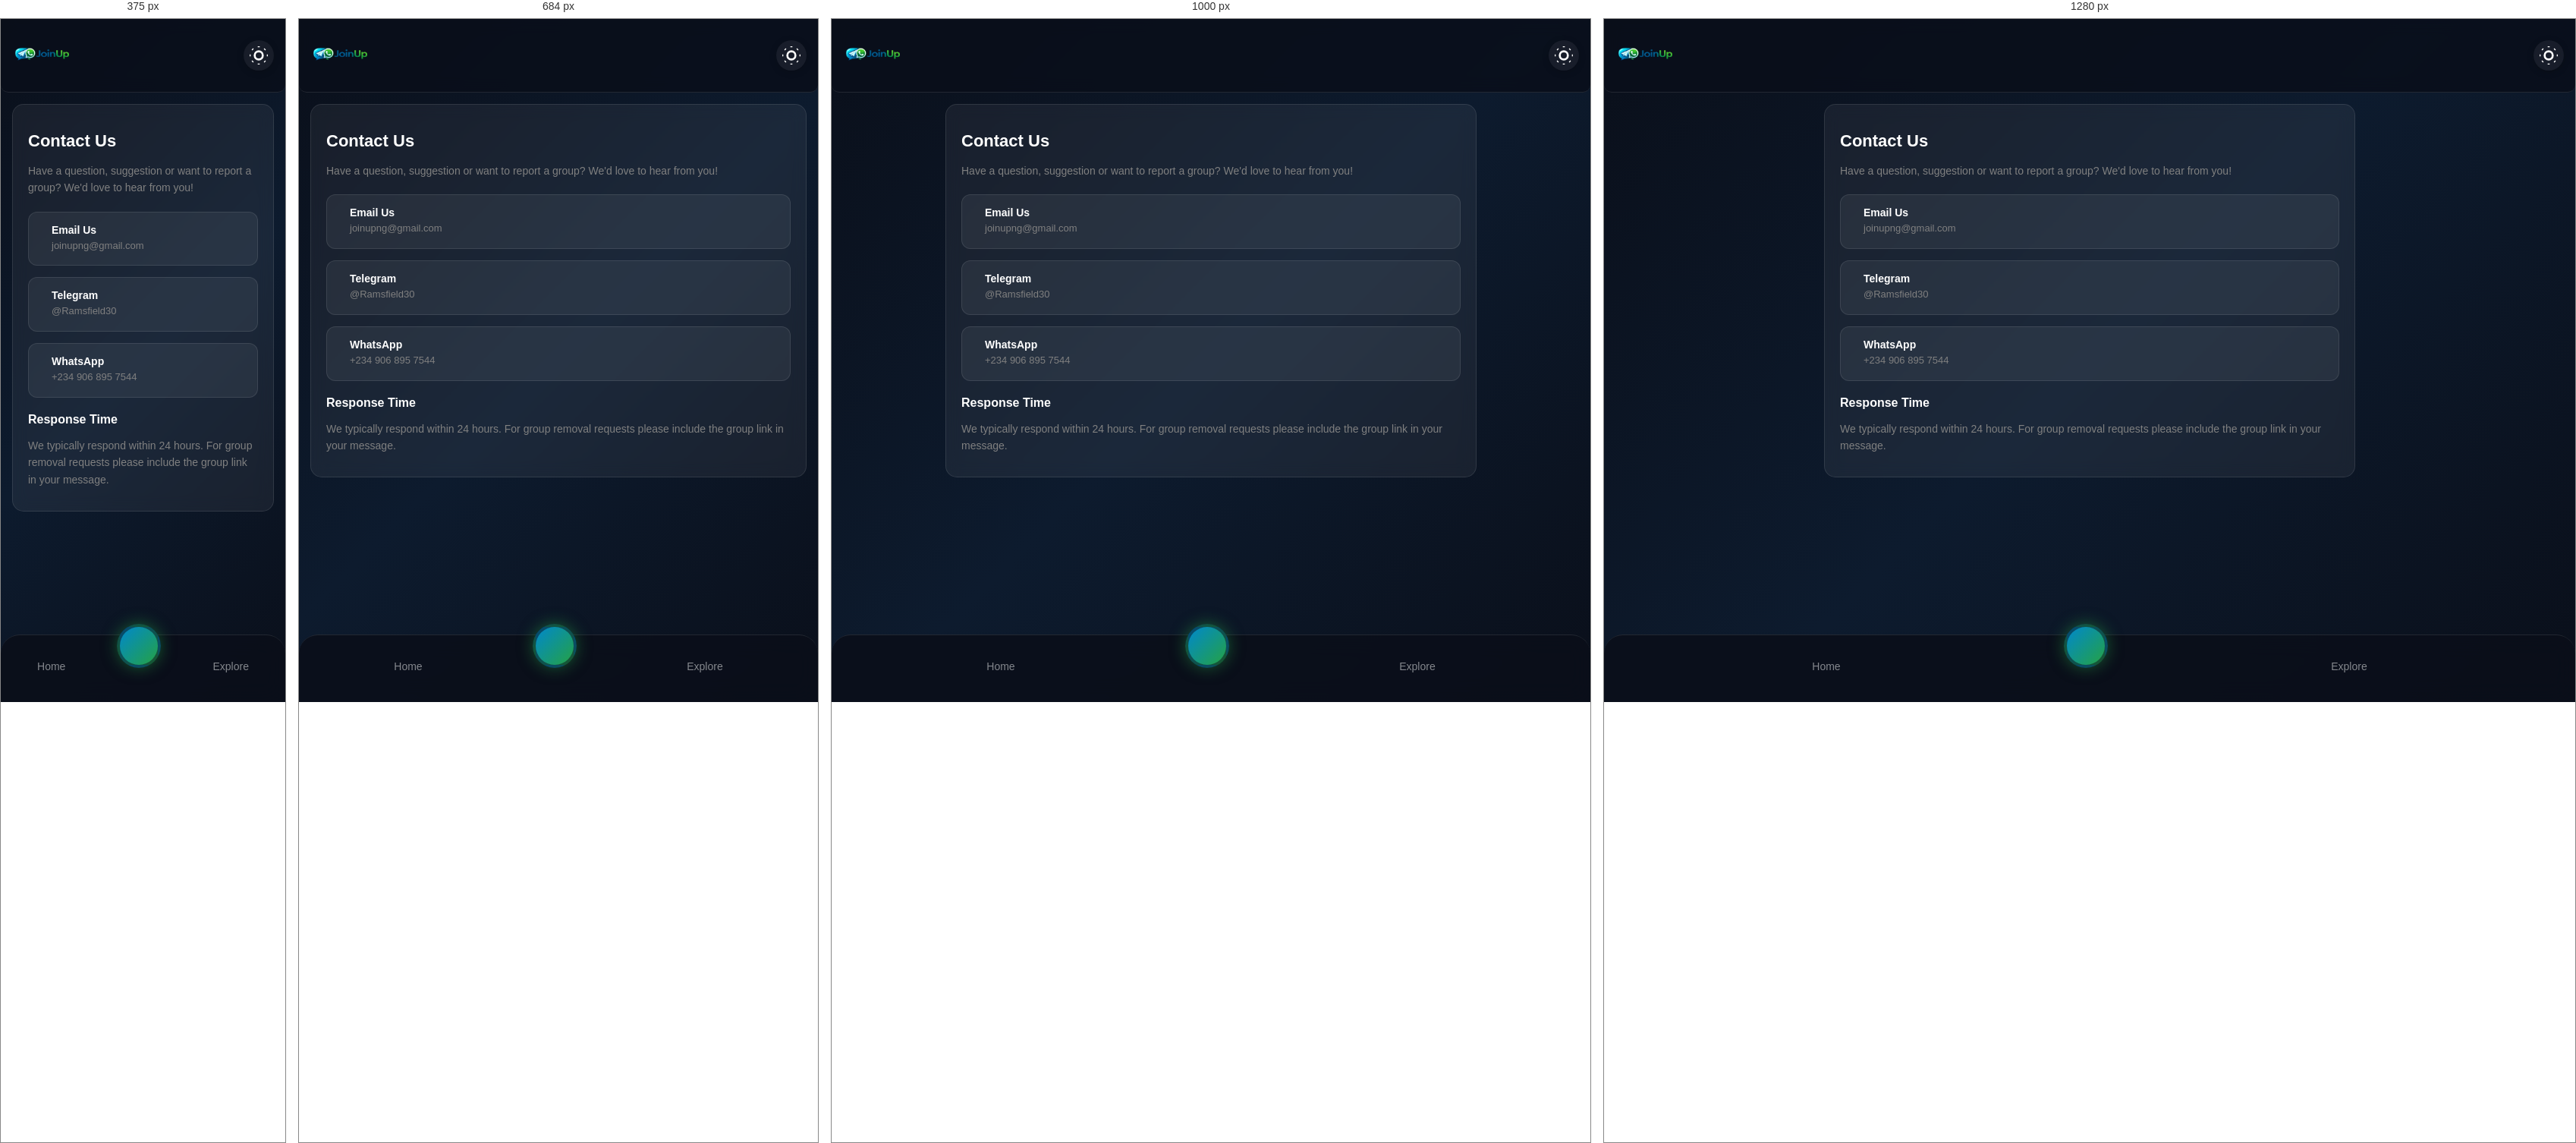
Rendered at 375 px, 684 px, 1000 px and 1280 px, left to right.

<!-- file: contact.html -->
<!DOCTYPE html>
<html lang="en">
<head>
    <meta charset="UTF-8">
    <meta name="viewport" content="width=device-width, initial-scale=1.0">
    <title>Contact - JoinUp</title>
    <link rel="stylesheet" href="style.css">
    <link rel="stylesheet" href="https://cdnjs.cloudflare.com/ajax/libs/font-awesome/6.5.0/css/all.min.css">
    <link rel="icon" type="image/png" href="joinup-logo.png">
</head>
<body>
    <header>
        <div class="header-top">
            <img class="logo" src="joinup-logo.png" alt="JoinUp Logo">
            <button class="theme-toggle" id="themeToggle" aria-label="Toggle theme">
                <div class="theme-wave" id="themeWave"></div>
                <svg class="theme-icon" viewBox="0 0 24 24" fill="none" stroke="currentColor" stroke-width="2">
                    <path d="M12 3v1m0 16v1m9-9h-1M4 12H3m15.364 6.364l-.707-.707M6.343 6.343l-.707-.707m12.728 0l-.707.707M6.343 17.657l-.707.707M16 12a4 4 0 11-8 0 4 4 0 018 0z"/>
                </svg>
            </button>
        </div>
    </header>

    <main class="simple-page">
        <div class="simple-card">
            <h1><i class="fa-solid fa-envelope"></i> Contact Us</h1>
            <p>Have a question, suggestion or want to report a group? We'd love to hear from you!</p>

            <div class="contact-options">
                <a href=joinupng@gmail.com class="contact-item">
                    <i class="fa-solid fa-envelope"></i>
                    <div>
                        <h3>Email Us</h3>
                        <p>joinupng@gmail.com</p>
                    </div>
                </a>
                <a href="https://t.me/joinupsupport" target="_blank" class="contact-item">
                    <i class="fa-brands fa-telegram"></i>
                    <div>
                        <h3>Telegram</h3>
                        <p>@Ramsfield30</p>
                    </div>
                </a>
                <a href="https://wa.me/2349068957544" target="_blank" class="contact-item">
    <i class="fa-brands fa-whatsapp"></i>
    <div>
        <h3>WhatsApp</h3>
        <p>+234 906 895 7544</p>
    </div>
</a>
            </div>

            <h2>Response Time</h2>
            <p>We typically respond within 24 hours. For group removal requests please include the group link in your message.</p>
        </div>
    </main>

    <nav class="bottom-nav">
        <a href="index.html" class="nav-item">
            <i class="fa-solid fa-house"></i>
            <span>Home</span>
        </a>
        <a href="submit.html" class="nav-item nav-add">
            <i class="fa-solid fa-plus"></i>
        </a>
        <a href="explore.html" class="nav-item">
            <i class="fa-solid fa-compass"></i>
            <span>Explore</span>
        </a>
    </nav>

    <script src="script.js"></script>
</body>
</html>

/* @media block from style.css */
@media (min-width: 600px) {
    .categories {
        grid-template-columns: 1fr 1fr 1fr;
    }

    .groups-grid {
        grid-template-columns: repeat(2, 1fr);
    }
}

/* @media block from style.css */
@media (min-width: 768px) {
    .trending-scroll,
    .latest-scroll {
        display: grid;
        grid-template-columns: repeat(auto-fill, minmax(200px, 1fr));
        overflow-x: unset;
        padding: 0 15px 15px;
    }

    .trending-card,
    .latest-card {
        min-width: unset;
        max-width: unset;
        width: 100%;
    }

    .skeleton-card {
        min-width: unset;
        max-width: unset;
        width: 100%;
    }

    .categories {
        grid-template-columns: repeat(4, 1fr);
    }

    .why-grid {
        grid-template-columns: repeat(4, 1fr);
    }

    .hero h1 {
        font-size: 28px;
    }

    .hero-highlight {
        font-size: 22px;
    }

    main {
        max-width: 900px;
        margin: 0 auto;
    }
}

/* @media block from style.css */
@media (min-width: 900px) {
    .groups-grid {
        grid-template-columns: repeat(3, 1fr);
    }
}

/* @media block from style.css */
@media (min-width: 600px) {
    .groups-grid {
        grid-template-columns: repeat(2, 1fr);
    }
}

/* @media block from style.css */
@media (min-width: 1100px) {
    main {
        max-width: 1100px;
    }
}